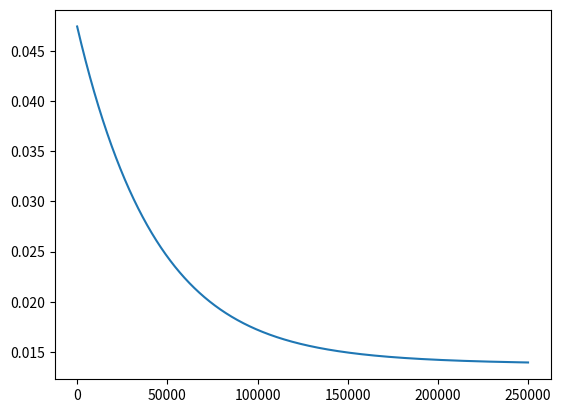

The matplotlib source for this figure:
from __future__ import print_function
import numpy as np
import matplotlib.pyplot as plt

class NeuralNet():
    '''
    This class contains methods/functions for the basic implementation
    of a neural network from scratch. We use batch gradient descent
    to update the weights and optimize our weights.
    '''

    def __init__(self, W1, b1, W2, b2, X, y, cost_vec):

        self.W1 = W1
        self.b1 = b1
        self.W2 = W2
        self.b2 = b2
        self.X = X
        self.y = y
        self.cost_vec = cost_vec

    def sigmoid(self, t):

        return 1 / (1 + np.exp(-t))

    def cost_funtion(self, out, reg_lambda):

        cost = np.mean(np.square(out - self.y))
        cost += (reg_lambda / 2) * (np.sum(np.square(self.W1)) + np.sum(np.square(self.W2)))
        return cost

    def predict(self, XX):

        a1 = XX
        z2 = np.dot(a1, self.W1) + self.b1.T
        a2 = self.sigmoid(z2)
        z3 = np.dot(a2, self.W2) + self.b2.T
        a3 = self.sigmoid(z3)
        print("Scaled input given for prediction: {0}".format(XX))
        print("Actual value for prediction: {0}".format(self.y))
        print("Scaled result of prediction: {0}".format(a3))

    def build_network(self, epochs = 1000, alpha = 0.001, reg_lambda = 0.01, print_verbose = False):

        # steps for gradient descent
        for epoch in range(epochs):

            delW1 = np.zeros(self.W1.shape)
            delW2 = np.zeros(self.W2.shape)
            delb1 = np.zeros(self.b1.shape)
            delb2 = np.zeros(self.b2.shape)

            # feedforward pass
            a1 = self.X
            #print("Shape of a1: {0}".format(a1.shape))
            z2 = np.dot(a1, self.W1) + self.b1.T
            #print("Shape of z2: {0}".format(z2.shape))
            a2 = self.sigmoid(z2)
            #print("Shape of a2: {0}".format(a2.shape))
            z3 = np.dot(a2, self.W2) + self.b2.T
            #print("Shape of z3: {0}".format(z3.shape))
            a3 = self.sigmoid(z3)
            #print("Shape of a3: {0}".format(a3.shape))
            out = a3

            #backpropagation
            del3 = (out - self.y) * (a3 *(1 - a3))
            #print("Shape of del3: {0}".format(del3.shape))
            del2 = np.dot(del3, self.W2.T) * (a2 *(1 - a2))
            #print("Shape of del2: {0}".format(del2.shape))

            delJ_W2 = np.dot(a2.T, del3)
            #print("Shape of delJ_W2: {0}".format(delJ_W2.shape))
            delJ_b2 = np.sum(del3, axis = 0, keepdims = True)
            #print("Shape of delJ_b2: {0}".format(delJ_b2.shape))
            delJ_W1 = np.dot(a1.T, del2)
            #print("Shape of delJ_W1: {0}".format(delJ_W1.shape))
            delJ_b1 = np.sum(del2, axis = 0, keepdims = True)
            #print("Shape of delJ_b1: {0}".format(delJ_b1.shape))

            delW1 += delJ_W1
            delb1 += delJ_b1.T
            delW2 += delJ_W2
            delb2 += delJ_b2.T

            # recalculating weights
            m = self.X.shape[0]
            self.W1 += -alpha * ((1 / m * delW1) + reg_lambda * self.W1)
            self.b1 += -alpha * (1 / m * delb1)
            self.W2 += -alpha * ((1 / m * delW2) + reg_lambda * self.W2)
            self.b2 += -alpha * (1 / m * delb2)

            curr_cost = self.cost_funtion(out, reg_lambda)
            self.cost_vec[0, epoch] = curr_cost
            if print_verbose:
                print("Iteration: {0}, Loss: {1}".format(epoch, self.cost_vec[0, epoch]))


def main():

    # Each row is a training example, each column is a feature  [X1,..., X5]
    # X = (hours studying, hours sleeping), y = score on test
    X = np.array(([2, 9], [1, 5], [3, 6], [5,8], [6,8]), dtype=float)
    y = np.array(([75], [62], [84], [90], [95]), dtype=float)

    # new input for prediction
    XX = np.array(([4, 7]), dtype = float)

    # scale units
    X = (X - np.mean(X, axis = 0))/ np.std(X, axis=0)
    XX = (XX - np.mean(XX, axis = 0))/ np.std(XX, axis=0)
    y = y / 100
    num_hidden = 3

    np.random.seed(0)
    W1 = np.random.randn(X.shape[1], num_hidden) / np.sqrt(X.shape[1])
    b1 = np.random.randn(num_hidden, 1)
    #b1 = np.zeros((num_hidden, 1))
    W2 = np.random.randn(num_hidden, y.shape[1]) / np.sqrt(num_hidden)
    b2 = np.random.randn(y.shape[1], 1)
    #b2 = np.zeros((y.shape[1], 1))

    epochs = 250000
    cost_vec = np.zeros((1, epochs))

    nn = NeuralNet(W1, b1, W2, b2, X, y, cost_vec)
    nn.build_network(epochs = epochs)

    nn.predict(X)

    plt.plot(range(epochs), cost_vec[0, :])
    plt.show()

if __name__ == '__main__':
    main()
